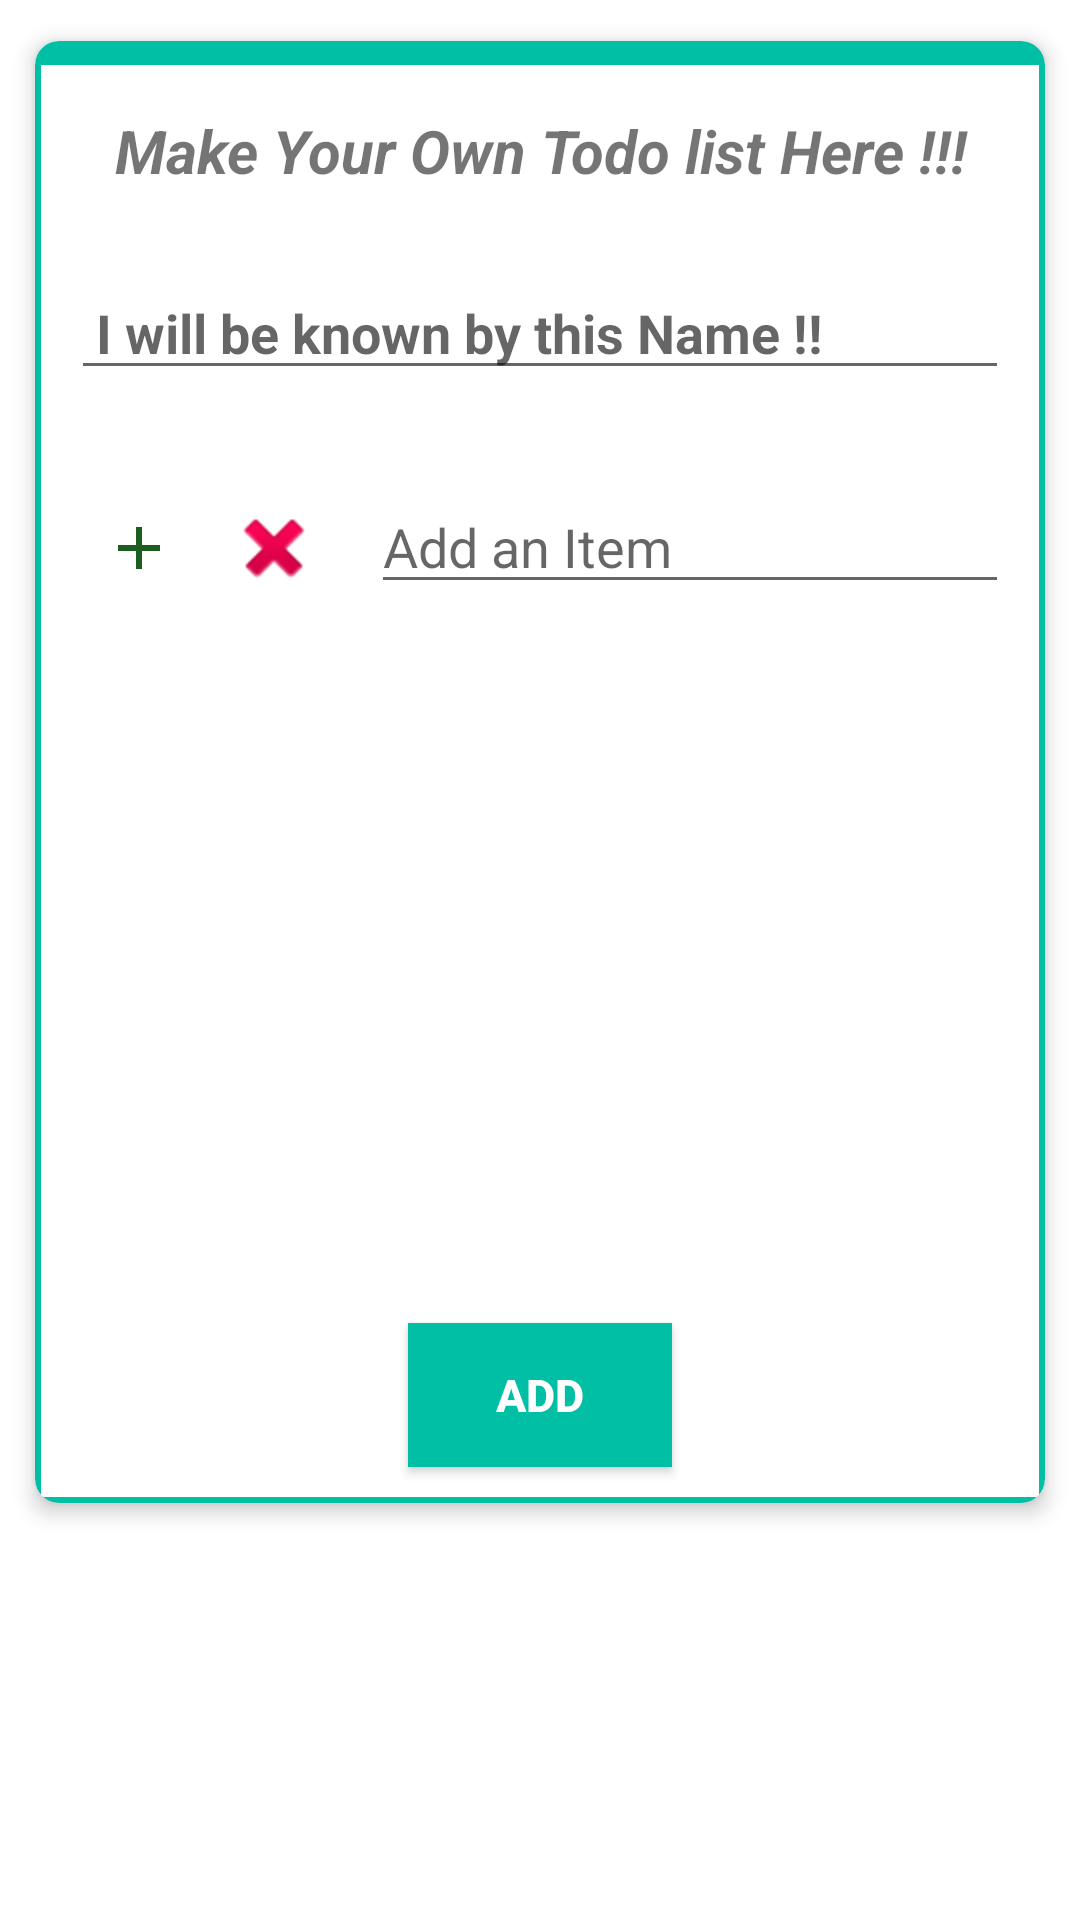

This screen was rendered from an Android layout file. Write that file and the resources it references.
<!-- AndroidManifest.xml: application theme AppTheme -->
<!-- res/layout/add_list_fragment.xml -->
<?xml version="1.0" encoding="utf-8"?>
<androidx.constraintlayout.widget.ConstraintLayout xmlns:android="http://schemas.android.com/apk/res/android"
    xmlns:app="http://schemas.android.com/apk/res-auto"
    xmlns:tools="http://schemas.android.com/tools"
    xmlns:card_view="http://schemas.android.com/apk/res-auto"
    android:layout_width="match_parent"
    android:layout_height="wrap_content"
    tools:context=".view.fragment.AddListFragment">

    <androidx.cardview.widget.CardView
        android:layout_width="match_parent"
        android:layout_height="wrap_content"
        android:layout_margin="5dp"
        android:layout_marginStart="16dp"
        android:layout_marginEnd="16dp"
        app:cardBackgroundColor="@color/colorlist"
        app:layout_constraintEnd_toEndOf="parent"
        app:layout_constraintHorizontal_weight="1"
        app:layout_constraintStart_toStartOf="parent"
        app:layout_constraintTop_toTopOf="parent"
        app:layout_constraintVertical_weight="1"
        card_view:cardCornerRadius="8dp"
        card_view:cardElevation="4dp"
        card_view:cardUseCompatPadding="true">
        
        <LinearLayout
            android:layout_width="match_parent"
            android:layout_height="match_parent"
            android:layout_marginLeft="2dp"
            android:layout_marginTop="8dp"
            android:layout_marginRight="2dp"
            android:layout_marginBottom="2dp"
            android:background="#ffffff"
            android:orientation="vertical">

            <TextView
                android:id="@+id/textView"
                android:layout_width="match_parent"
                android:layout_height="wrap_content"
                android:layout_margin="5dp"
                android:gravity="center"
                android:padding="10dp"
                android:text="Make Your Own Todo list Here !!!"
                android:textSize="20dp"
                android:textStyle="italic|bold" />

            <EditText
                android:id="@+id/listTitle"
                android:layout_width="match_parent"
                android:layout_height="wrap_content"
                android:layout_margin="10dp"
                android:hint=" I will be known by this Name !!"
                android:textStyle="bold" />

            <LinearLayout
                android:id="@+id/child_create_note"
                android:layout_width="match_parent"
                android:layout_height="wrap_content"
                android:layout_marginLeft="10dp"
                android:layout_marginTop="20dp"
                android:layout_marginRight="10dp"
                app:layout_constraintBottom_toBottomOf="parent"
                app:layout_constraintEnd_toEndOf="parent"
                app:layout_constraintHorizontal_bias="0.466"
                app:layout_constraintStart_toStartOf="parent"
                app:layout_constraintTop_toBottomOf="parent">

                <ImageButton
                    android:id="@+id/add"
                    android:layout_width="35dp"
                    android:layout_height="35dp"
                    android:layout_below="@+id/textView"
                    android:layout_gravity="center"
                    android:layout_margin="5dp"
                    android:background="@drawable/round_background"
                    app:srcCompat="@drawable/ic_add_black_24dp" />

                <ImageButton
                    android:id="@+id/delete"
                    android:layout_width="35dp"
                    android:layout_height="35dp"
                    android:layout_gravity="center"
                    android:layout_margin="5dp"
                    android:background="@drawable/round_background"
                    app:srcCompat="@android:drawable/ic_delete" />

                <EditText
                    android:id="@+id/editText"
                    android:layout_width="match_parent"
                    android:layout_height="wrap_content"
                    android:layout_marginStart="10dp"
                    android:hint="@string/addItem" />

                

            </LinearLayout>

            <ListView
                android:id="@+id/listView"
                android:layout_width="wrap_content"
                android:layout_height="206dp"
                android:layout_margin="10dp"
                android:background="@drawable/round_background"
                android:choiceMode="multipleChoice">

            </ListView>

            <Button
                android:id="@+id/addList"
                android:layout_width="wrap_content"
                android:layout_height="wrap_content"
                android:layout_gravity="center"
                android:layout_margin="10dp"
                android:background="@color/colorlist"
                android:backgroundTint="@color/colorlist"
                android:gravity="center"
                android:text="@string/addList"
                android:textColor="#FFFFFF"
                android:textSize="15sp"
                android:textStyle="bold" />

        </LinearLayout>
    </androidx.cardview.widget.CardView>

</androidx.constraintlayout.widget.ConstraintLayout>
<!-- resources referenced by this layout -->
<resources>
  <color name="colorlist">#00BFA5</color>
  <!-- drawable ic_add_black_24dp (drawable) -->
  <vector android:height="24dp" android:tint="#1B5E20"
      android:viewportHeight="24.0" android:viewportWidth="24.0"
      android:width="24dp" xmlns:android="http://schemas.android.com/apk/res/android">
      <path android:fillColor="#FF000000" android:pathData="M19,13h-6v6h-2v-6H5v-2h6V5h2v6h6v2z"/>
  </vector>
  <string name="addItem">Add an Item</string>
  <string name="addList">Add</string>
  <style name="AppTheme" parent="Theme.MaterialComponents.Light.NoActionBar">
          
          <item name="colorPrimary">@color/colorPrimary</item>
          <item name="colorPrimaryDark">@color/colorPrimaryDark</item>
          <item name="colorAccent">@color/colorAccent</item>
      </style>
  <color name="colorPrimary">#E91E63</color>
  <color name="colorPrimaryDark">#030304</color>
  <color name="colorAccent">#9E9E9E</color>
</resources>
